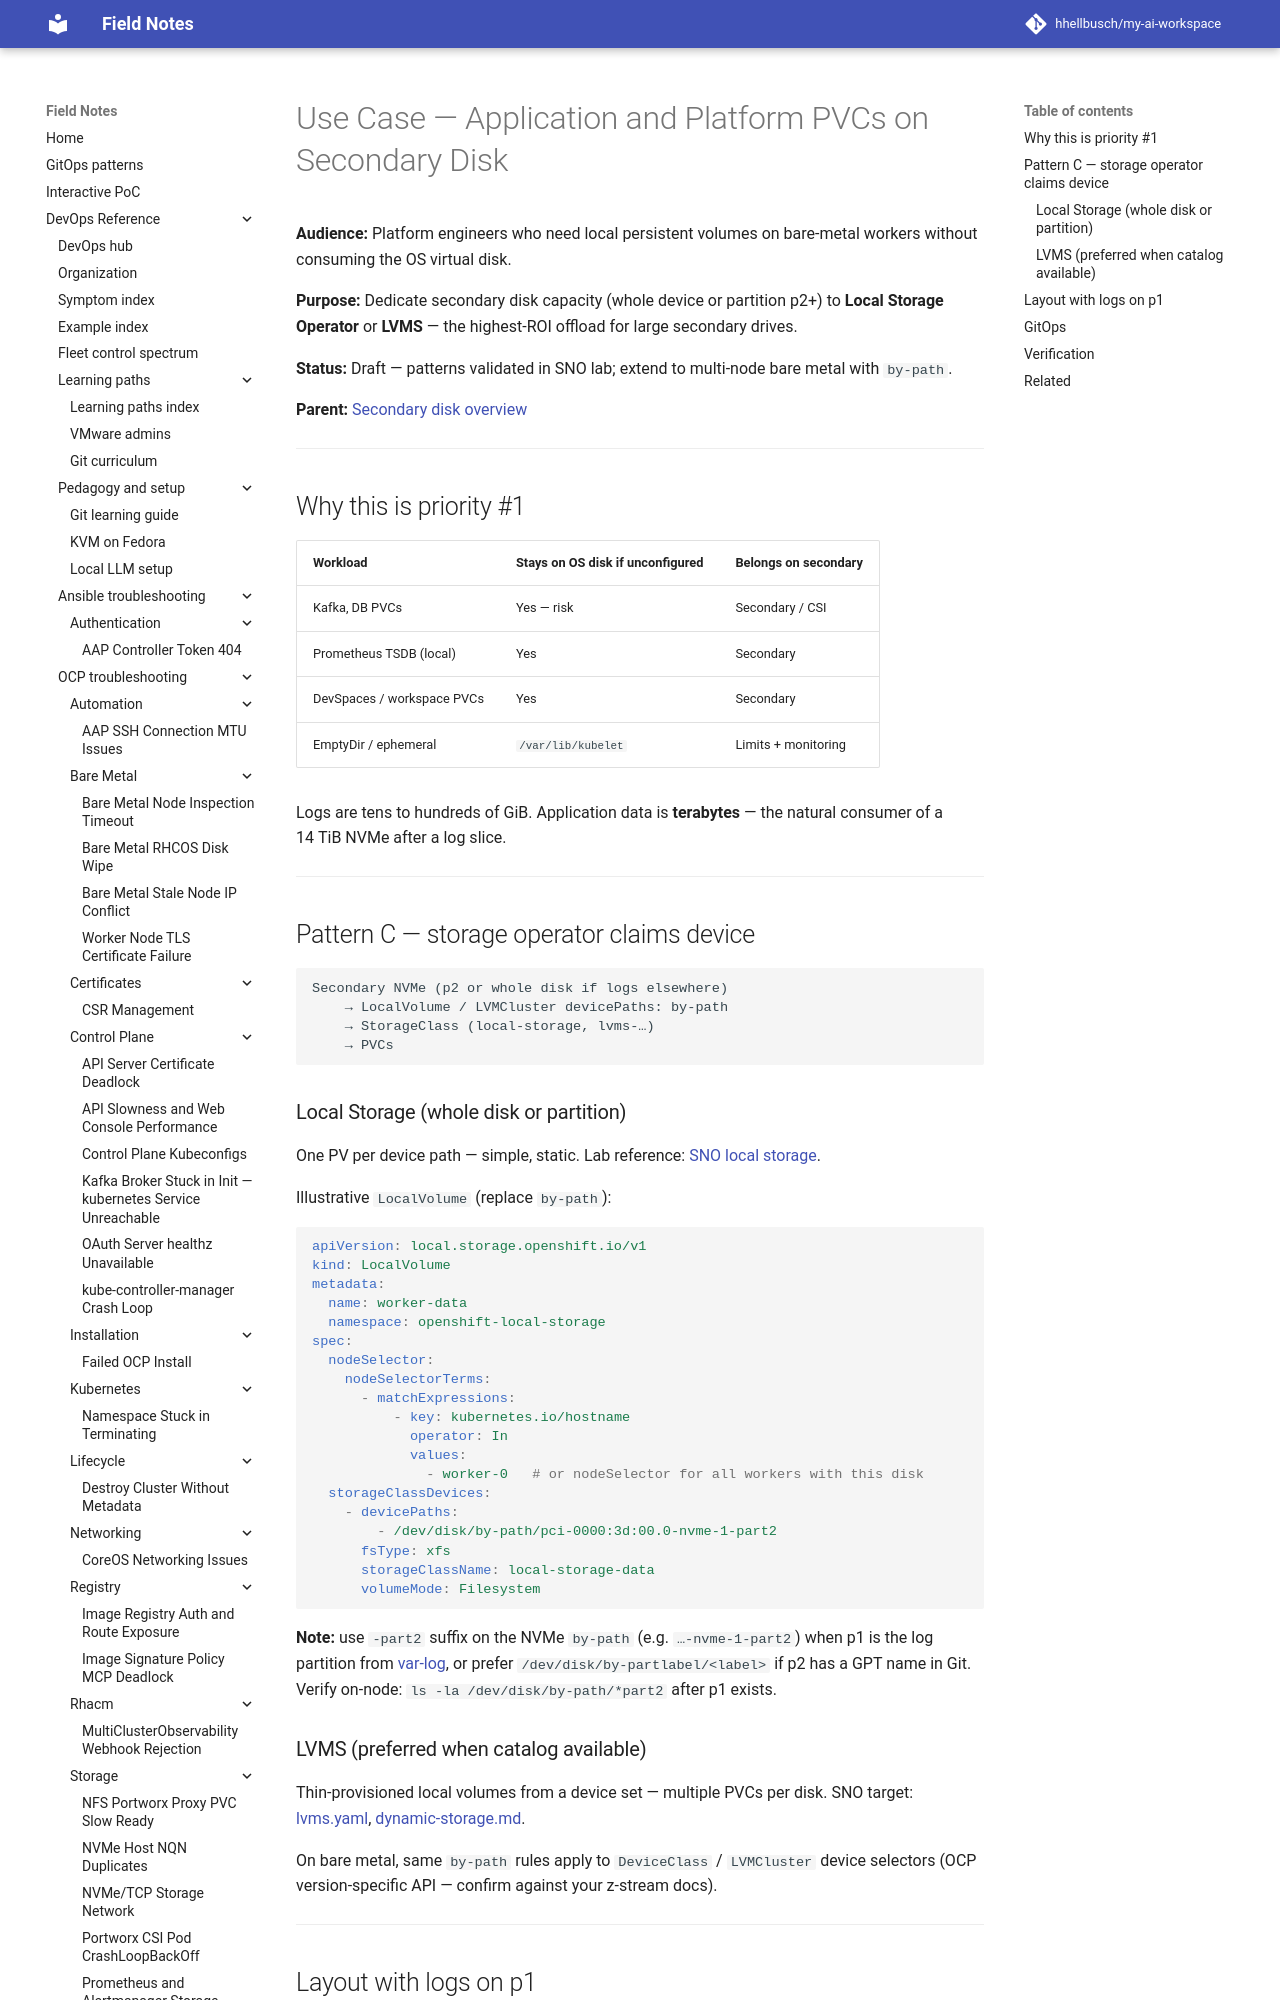

repository: hhellbusch/my-ai-workspace · page: devops/ocp/examples/bare-metal/secondary-disk/use-cases/application-pv/index.html · generator: mkdocs

---
review:
  status: unreviewed
  notes: "Secondary disk application PV use case — review metadata backfill."
---

# Use Case — Application and Platform PVCs on Secondary Disk

**Audience:** Platform engineers who need local persistent volumes on bare-metal workers without consuming the OS virtual disk.

**Purpose:** Dedicate secondary disk capacity (whole device or partition p2+) to **Local Storage Operator** or **LVMS** — the highest-ROI offload for large secondary drives.

**Status:** Draft — patterns validated in SNO lab; extend to multi-node bare metal with `by-path`.

**Parent:** [Secondary disk overview](../README.md)

---

## Why this is priority #1

| Workload | Stays on OS disk if unconfigured | Belongs on secondary |
|----------|-----------------------------------|----------------------|
| Kafka, DB PVCs | Yes — risk | Secondary / CSI |
| Prometheus TSDB (local) | Yes | Secondary |
| DevSpaces / workspace PVCs | Yes | Secondary |
| EmptyDir / ephemeral | `/var/lib/kubelet` | Limits + monitoring |

Logs are tens to hundreds of GiB.
Application data is **terabytes** — the natural consumer of a 14 TiB NVMe after a log slice.

---
